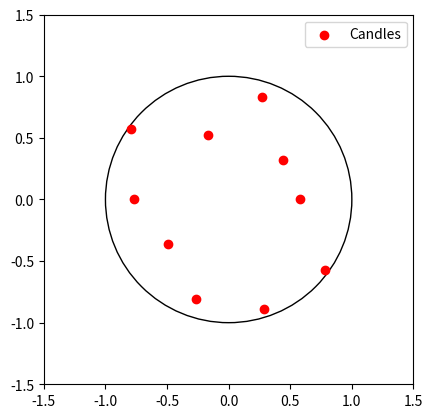
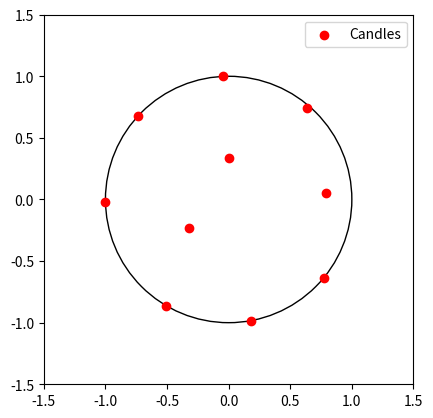

Reproduce these figures in Python, in order.
import numpy as np
import matplotlib.pyplot as plt

sigma = 0.05
n = 10
lam = 2 * 10 ** (-1)
iter_limit = 10**3
q_tab = n * [1]


# calculates the 2-coordinates vector of derivative with respect of [x_i,y_i]
def dP_i(pos, i):
    res = np.array([0.0, 0.0])
    n = len(pos)
    for j in range(n):
        if j != i:
            res_x = (
                q_tab[j]
                * (pos[i][0] - pos[j][0])
                * (np.linalg.norm(pos[i] - pos[j])) ** (-3)
            )
            res_y = (
                q_tab[j]
                * (pos[i][1] - pos[j][1])
                * (np.linalg.norm(pos[i] - pos[j])) ** (-3)
            )

            res += np.array([float(res_x), float(res_y)])
    return np.array(q_tab[i] * res)


def grad_P(pos):  # this is actually a n x 2 matrix
    n = len(pos)
    return np.array([dP_i(pos, i) for i in range(n)])


def dP_i(pos, i):  # gradient with a gaussian potential
    res = np.array([0.0, 0.0])
    n = len(pos)
    for j in range(n):
        if j != i:
            res_x = (
                -1
                / sigma
                * q_tab[j]
                * (pos[i][0] - pos[j][0])
                * (
                    np.exp(
                        -(((pos[i][0] - pos[j][0])) ** 2 + (pos[i][1] - pos[j][1]) ** 2)
                        / sigma
                    )
                )
            )
            res_y = (
                -1
                / sigma
                * q_tab[j]
                * (pos[i][1] - pos[j][1])
                * (
                    np.exp(
                        -(((pos[i][0] - pos[j][0])) ** 2 + (pos[i][1] - pos[j][1]) ** 2)
                        / sigma
                    )
                )
            )
            res += np.array([float(res_x), float(res_y)])
    return np.array(q_tab[i] * res)


def simple_proj(v):  # projection of a 2D vector on the unit disk
    if np.linalg.norm(v) == 0:
        return v
    else:
        return min(1, 1 / np.linalg.norm(v)) * np.array(v)


def proj_pos(pos):
    return np.array([simple_proj(v) for v in pos])


def gradient_descent(initial_positions):
    pos_current = initial_positions
    iter = 0
    while iter < iter_limit:
        pos_current = proj_pos(pos_current - lam * grad_P(pos_current))
        iter += 1
    return pos_current


def plot_circle_and_points(coordinates):
    fig, ax = plt.subplots()

    # Plotting the circle
    circle = plt.Circle((0, 0), radius=1, edgecolor="black", facecolor="none")
    ax.add_artist(circle)

    # Plotting the points
    ax.scatter(coordinates[:, 0], coordinates[:, 1], color="red", label="Candles")

    # Set plot limits and labels
    ax.set_xlim(-1.5, 1.5)
    ax.set_ylim(-1.5, 1.5)
    ax.set_aspect("equal")

    plt.legend()
    plt.show()


def generate_points_on_disk(n):
    # Generate uniformly distributed angles
    angles = np.linspace(0, 2 * np.pi, n, endpoint=False)

    # Calculate radial distance from the center of the disk
    radius = np.sqrt(np.random.uniform(size=n))

    # Convert polar coordinates to Cartesian coordinates
    x = radius * np.cos(angles)
    y = radius * np.sin(angles)

    # Combine x and y coordinates to obtain the points
    points = np.column_stack((x, y))

    return points


points = generate_points_on_disk(n)
final_points = gradient_descent(points)
plot_circle_and_points(points)
plot_circle_and_points(final_points)
